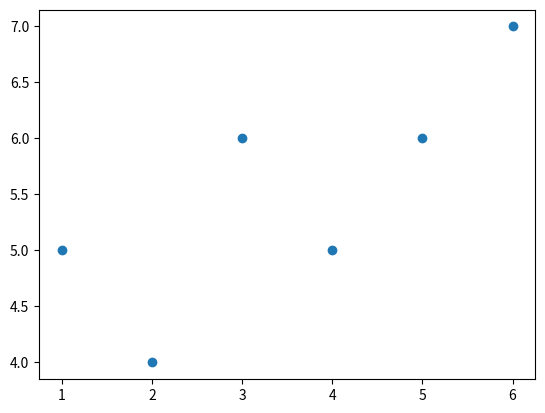

The script that saved this image:
from statistics import mean
import numpy as np
import matplotlib.pyplot as plt

xs = [1,2,3,4,5,6]
ys = [5,4,6,5,6,7]

plt.scatter(xs,ys)
plt.show()
